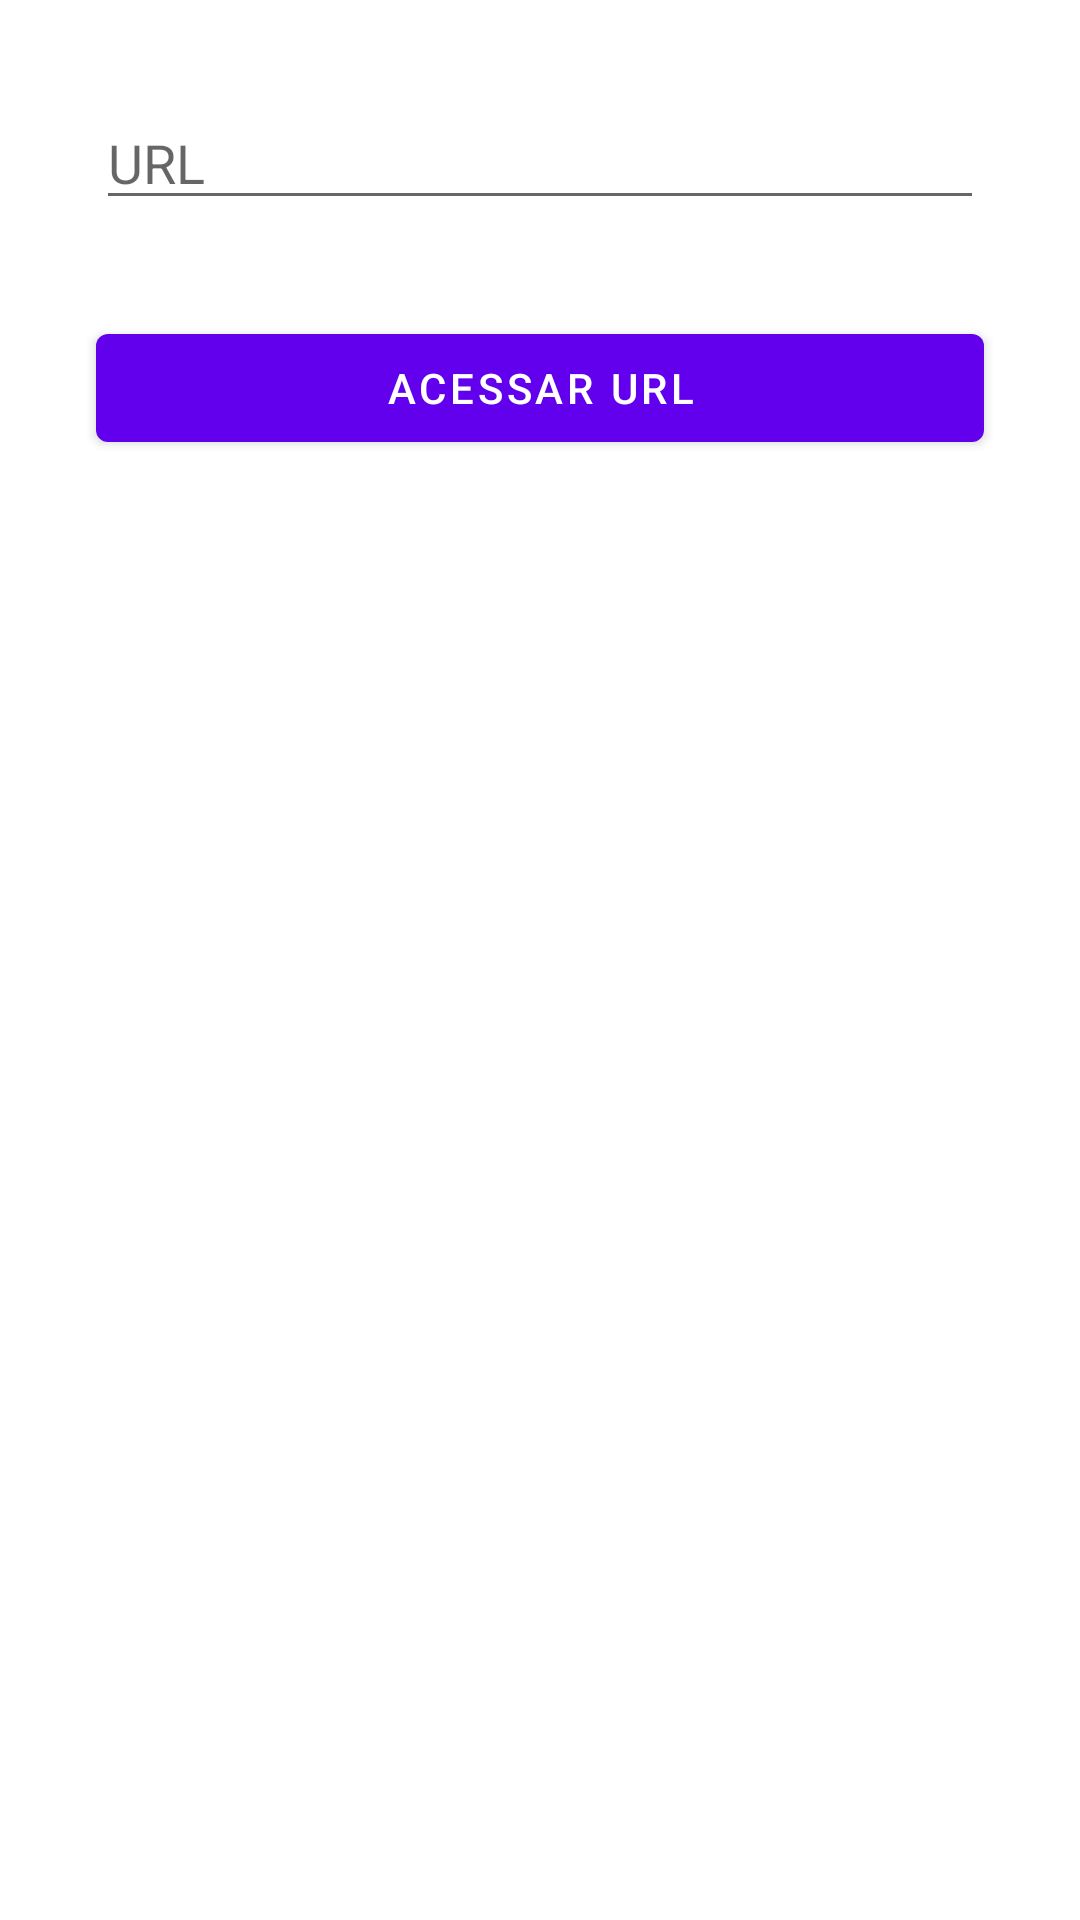

Write the Android layout XML for this screen, with the resource values it uses.
<!-- AndroidManifest.xml: application theme Theme.Exercicios -->
<!-- res/layout/activity_ex08.xml -->
<?xml version="1.0" encoding="utf-8"?>
<androidx.constraintlayout.widget.ConstraintLayout xmlns:android="http://schemas.android.com/apk/res/android"
    xmlns:app="http://schemas.android.com/apk/res-auto"
    xmlns:tools="http://schemas.android.com/tools"
    android:layout_width="match_parent"
    android:layout_height="match_parent"
    tools:context=".Ex08Activity">

    <EditText
        android:id="@+id/editTextUrl"
        android:layout_width="0dp"
        android:layout_height="wrap_content"
        android:layout_marginStart="32dp"
        android:layout_marginTop="32dp"
        android:layout_marginEnd="32dp"
        android:ems="10"
        android:hint="URL"
        android:inputType="textPersonName"
        app:layout_constraintEnd_toEndOf="parent"
        app:layout_constraintStart_toStartOf="parent"
        app:layout_constraintTop_toTopOf="parent" />

    <Button
        android:id="@+id/buttonOpenUrl"
        android:layout_width="0dp"
        android:layout_height="wrap_content"
        android:layout_marginStart="32dp"
        android:layout_marginTop="32dp"
        android:layout_marginEnd="32dp"
        android:text="Acessar url"
        app:layout_constraintEnd_toEndOf="parent"
        app:layout_constraintStart_toStartOf="parent"
        app:layout_constraintTop_toBottomOf="@+id/editTextUrl" />
</androidx.constraintlayout.widget.ConstraintLayout>
<!-- resources referenced by this layout -->
<resources>
  <style name="Theme.Exercicios" parent="Theme.MaterialComponents.DayNight.DarkActionBar">
          
          <item name="colorPrimary">@color/purple_500</item>
          <item name="colorPrimaryVariant">@color/purple_700</item>
          <item name="colorOnPrimary">@color/white</item>
          
          <item name="colorSecondary">@color/teal_200</item>
          <item name="colorSecondaryVariant">@color/teal_700</item>
          <item name="colorOnSecondary">@color/black</item>
          
          <item name="android:statusBarColor" tools:targetApi="l">?attr/colorPrimaryVariant</item>
          
      </style>
  <!-- not gathered from this repository: default colours our renderer supplied (Android Studio template values) -->
  <color name="purple_500">#FF6200EE</color>
  <color name="purple_700">#FF3700B3</color>
  <color name="teal_200">#FF03DAC5</color>
  <color name="teal_700">#FF018786</color>
  <color name="black">#FF000000</color>
  <color name="white">#FFFFFFFF</color>
</resources>
